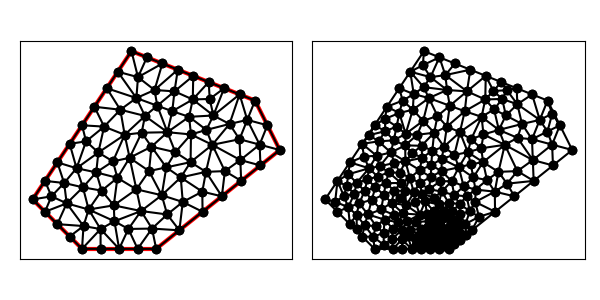

Data behind this chart, as committed beside it:
9.000000000000000000e+00, 6.000000000000000000e+00, 1.400000000000000000e+01, 1.000000000000000000e+01, 1.300000000000000000e+01, 1.200000000000000000e+01, 8.000000000000000000e+00, 1.400000000000000000e+01, 4.000000000000000000e+00, 8.000000000000000000e+00, 6.000000000000000000e+00, 6.000000000000000000e+00, 9.225337062975178526e+00, 8.169918153477766509e+00, 8.710637679314999104e+00, 9.147509104545155978e+00, 8.199736405437434428e+00, 8.408890327528045106e+00, 8.711903715909203427e+00, 8.575439195183657048e+00, 0.000000000000000000e+00, 1.750205592666376486e-01
9.000000000000000000e+00, 6.000000000000000000e+00, 1.400000000000000000e+01, 1.000000000000000000e+01, 1.300000000000000000e+01, 1.200000000000000000e+01, 8.000000000000000000e+00, 1.400000000000000000e+01, 4.000000000000000000e+00, 8.000000000000000000e+00, 6.000000000000000000e+00, 6.000000000000000000e+00, 1.318549112589765393e+01, 1.021774556294882608e+01, 1.240462231645462410e+01, 9.593050515394402566e+00, 1.321913119055697017e+01, 9.375304952445574713e+00, 1.293641487763641607e+01, 9.728700343596267786e+00, 1.000000000000000000e+00, 4.757202959785218344e-01
9.000000000000000000e+00, 6.000000000000000000e+00, 1.400000000000000000e+01, 1.000000000000000000e+01, 1.300000000000000000e+01, 1.200000000000000000e+01, 8.000000000000000000e+00, 1.400000000000000000e+01, 4.000000000000000000e+00, 8.000000000000000000e+00, 6.000000000000000000e+00, 6.000000000000000000e+00, 1.350000000000000000e+01, 1.100000000000000000e+01, 1.300000000000000000e+01, 1.200000000000000000e+01, 1.268549112589765393e+01, 1.121774556294882608e+01, 1.306183037529921798e+01, 1.140591518764960988e+01, 1.000000000000000000e+00, 3.327739806064862194e-01
9.000000000000000000e+00, 6.000000000000000000e+00, 1.400000000000000000e+01, 1.000000000000000000e+01, 1.300000000000000000e+01, 1.200000000000000000e+01, 8.000000000000000000e+00, 1.400000000000000000e+01, 4.000000000000000000e+00, 8.000000000000000000e+00, 6.000000000000000000e+00, 6.000000000000000000e+00, 6.574247001412437008e+00, 9.094147724608646399e+00, 6.794642173958743925e+00, 8.355375818336261418e+00, 7.430566152996933127e+00, 8.872522651867695842e+00, 6.933151776122703502e+00, 8.774015398270869071e+00, 0.000000000000000000e+00, 1.527819845928892195e-01
9.000000000000000000e+00, 6.000000000000000000e+00, 1.400000000000000000e+01, 1.000000000000000000e+01, 1.300000000000000000e+01, 1.200000000000000000e+01, 8.000000000000000000e+00, 1.400000000000000000e+01, 4.000000000000000000e+00, 8.000000000000000000e+00, 6.000000000000000000e+00, 6.000000000000000000e+00, 1.240462231645462410e+01, 9.593050515394402566e+00, 1.243826238111394034e+01, 8.750609904891151203e+00, 1.321913119055697017e+01, 9.375304952445574713e+00, 1.268733862937517820e+01, 9.239655124243709494e+00, 1.000000000000000000e+00, 5.000000000000000000e-01
9.000000000000000000e+00, 6.000000000000000000e+00, 1.400000000000000000e+01, 1.000000000000000000e+01, 1.300000000000000000e+01, 1.200000000000000000e+01, 8.000000000000000000e+00, 1.400000000000000000e+01, 4.000000000000000000e+00, 8.000000000000000000e+00, 6.000000000000000000e+00, 6.000000000000000000e+00, 8.546968289194355251e+00, 1.137771357724488475e+01, 8.199011966995172429e+00, 1.210181611093671350e+01, 7.549103685743765446e+00, 1.162956902791962221e+01, 8.098361313977763487e+00, 1.170303290536707408e+01, 0.000000000000000000e+00, 3.705778137585328813e-01
9.000000000000000000e+00, 6.000000000000000000e+00, 1.400000000000000000e+01, 1.000000000000000000e+01, 1.300000000000000000e+01, 1.200000000000000000e+01, 8.000000000000000000e+00, 1.400000000000000000e+01, 4.000000000000000000e+00, 8.000000000000000000e+00, 6.000000000000000000e+00, 6.000000000000000000e+00, 1.178031095099828640e+01, 9.146228759538734820e+00, 1.243826238111394034e+01, 8.750609904891151203e+00, 1.240462231645462410e+01, 9.593050515394402566e+00, 1.220773188285561694e+01, 9.163296393274762863e+00, 1.000000000000000000e+00, 5.000000000000000000e-01
9.000000000000000000e+00, 6.000000000000000000e+00, 1.400000000000000000e+01, 1.000000000000000000e+01, 1.300000000000000000e+01, 1.200000000000000000e+01, 8.000000000000000000e+00, 1.400000000000000000e+01, 4.000000000000000000e+00, 8.000000000000000000e+00, 6.000000000000000000e+00, 6.000000000000000000e+00, 1.126978733030579960e+01, 1.020996755769142261e+01, 1.039141375404698131e+01, 9.508575373916144713e+00, 1.101318904752837646e+01, 9.115596297009547655e+00, 1.089146337729371972e+01, 9.611379742872371068e+00, 0.000000000000000000e+00, 4.167508173504548274e-01
9.000000000000000000e+00, 6.000000000000000000e+00, 1.400000000000000000e+01, 1.000000000000000000e+01, 1.300000000000000000e+01, 1.200000000000000000e+01, 8.000000000000000000e+00, 1.400000000000000000e+01, 4.000000000000000000e+00, 8.000000000000000000e+00, 6.000000000000000000e+00, 6.000000000000000000e+00, 1.321913119055697017e+01, 9.375304952445574713e+00, 1.400000000000000000e+01, 1.000000000000000000e+01, 1.318549112589765393e+01, 1.021774556294882608e+01, 1.346820743881820981e+01, 9.864350171798134781e+00, 1.000000000000000000e+00, 4.757202959785218344e-01
9.000000000000000000e+00, 6.000000000000000000e+00, 1.400000000000000000e+01, 1.000000000000000000e+01, 1.300000000000000000e+01, 1.200000000000000000e+01, 8.000000000000000000e+00, 1.400000000000000000e+01, 4.000000000000000000e+00, 8.000000000000000000e+00, 6.000000000000000000e+00, 6.000000000000000000e+00, 1.039141375404698131e+01, 9.508575373916144713e+00, 9.408508355624078945e+00, 9.297426494128719909e+00, 9.994233838247680524e+00, 8.889475071092849845e+00, 9.931385315972912409e+00, 9.231825646379238748e+00, 0.000000000000000000e+00, 2.680348552272784901e-01
9.000000000000000000e+00, 6.000000000000000000e+00, 1.400000000000000000e+01, 1.000000000000000000e+01, 1.300000000000000000e+01, 1.200000000000000000e+01, 8.000000000000000000e+00, 1.400000000000000000e+01, 4.000000000000000000e+00, 8.000000000000000000e+00, 6.000000000000000000e+00, 6.000000000000000000e+00, 9.994233838247680524e+00, 8.889475071092849845e+00, 9.225337062975178526e+00, 8.169918153477766509e+00, 1.007605865626509711e+01, 7.897615824782011629e+00, 9.765209852495985388e+00, 8.319003016450876586e+00, 0.000000000000000000e+00, 2.115741496678370526e-01
9.000000000000000000e+00, 6.000000000000000000e+00, 1.400000000000000000e+01, 1.000000000000000000e+01, 1.300000000000000000e+01, 1.200000000000000000e+01, 8.000000000000000000e+00, 1.400000000000000000e+01, 4.000000000000000000e+00, 8.000000000000000000e+00, 6.000000000000000000e+00, 6.000000000000000000e+00, 1.126978733030579960e+01, 1.020996755769142261e+01, 1.178031095099828640e+01, 9.146228759538734820e+00, 1.240462231645462410e+01, 9.593050515394402566e+00, 1.181824019925290337e+01, 9.649748944208186074e+00, 0.000000000000000000e+00, 5.000000000000000000e-01
9.000000000000000000e+00, 6.000000000000000000e+00, 1.400000000000000000e+01, 1.000000000000000000e+01, 1.300000000000000000e+01, 1.200000000000000000e+01, 8.000000000000000000e+00, 1.400000000000000000e+01, 4.000000000000000000e+00, 8.000000000000000000e+00, 6.000000000000000000e+00, 6.000000000000000000e+00, 1.131417008437750837e+01, 1.139602640405477096e+01, 1.033148643672260292e+01, 1.134260205680204514e+01, 1.103029089193839241e+01, 1.081278943424943506e+01, 1.089198247101283279e+01, 1.118380596503541824e+01, 0.000000000000000000e+00, 4.661124346792281936e-01
9.000000000000000000e+00, 6.000000000000000000e+00, 1.400000000000000000e+01, 1.000000000000000000e+01, 1.300000000000000000e+01, 1.200000000000000000e+01, 8.000000000000000000e+00, 1.400000000000000000e+01, 4.000000000000000000e+00, 8.000000000000000000e+00, 6.000000000000000000e+00, 6.000000000000000000e+00, 1.087652476222787890e+01, 7.501219809782302406e+00, 1.165739357167090873e+01, 8.125914857336725916e+00, 1.086572767260729222e+01, 8.315106701487142260e+00, 1.113321533550202780e+01, 7.980747122868723231e+00, 1.000000000000000000e+00, 3.272900401620248978e-01
9.000000000000000000e+00, 6.000000000000000000e+00, 1.400000000000000000e+01, 1.000000000000000000e+01, 1.300000000000000000e+01, 1.200000000000000000e+01, 8.000000000000000000e+00, 1.400000000000000000e+01, 4.000000000000000000e+00, 8.000000000000000000e+00, 6.000000000000000000e+00, 6.000000000000000000e+00, 1.243826238111394034e+01, 8.750609904891151203e+00, 1.178031095099828640e+01, 9.146228759538734820e+00, 1.165739357167090873e+01, 8.125914857336725916e+00, 1.195865563459437908e+01, 8.674251173922202796e+00, 1.000000000000000000e+00, 5.000000000000000000e-01
9.000000000000000000e+00, 6.000000000000000000e+00, 1.400000000000000000e+01, 1.000000000000000000e+01, 1.300000000000000000e+01, 1.200000000000000000e+01, 8.000000000000000000e+00, 1.400000000000000000e+01, 4.000000000000000000e+00, 8.000000000000000000e+00, 6.000000000000000000e+00, 6.000000000000000000e+00, 1.126978733030579960e+01, 1.020996755769142261e+01, 1.240462231645462410e+01, 9.593050515394402566e+00, 1.237098225179530786e+01, 1.043549112589765393e+01, 1.201513063285191230e+01, 1.007950306632782578e+01, 0.000000000000000000e+00, 4.555587231734537501e-01
9.000000000000000000e+00, 6.000000000000000000e+00, 1.400000000000000000e+01, 1.000000000000000000e+01, 1.300000000000000000e+01, 1.200000000000000000e+01, 8.000000000000000000e+00, 1.400000000000000000e+01, 4.000000000000000000e+00, 8.000000000000000000e+00, 6.000000000000000000e+00, 6.000000000000000000e+00, 1.101318904752837646e+01, 9.115596297009547655e+00, 1.086572767260729222e+01, 8.315106701487142260e+00, 1.165739357167090873e+01, 8.125914857336725916e+00, 1.117877009726885973e+01, 8.518872618611139202e+00, 1.000000000000000000e+00, 3.272900401620248978e-01
9.000000000000000000e+00, 6.000000000000000000e+00, 1.400000000000000000e+01, 1.000000000000000000e+01, 1.300000000000000000e+01, 1.200000000000000000e+01, 8.000000000000000000e+00, 1.400000000000000000e+01, 4.000000000000000000e+00, 8.000000000000000000e+00, 6.000000000000000000e+00, 6.000000000000000000e+00, 1.039141375404698131e+01, 9.508575373916144713e+00, 9.994233838247680524e+00, 8.889475071092849845e+00, 1.101318904752837646e+01, 9.115596297009547655e+00, 1.046627887994101336e+01, 9.171215580672848589e+00, 0.000000000000000000e+00, 2.930864061048802927e-01
9.000000000000000000e+00, 6.000000000000000000e+00, 1.400000000000000000e+01, 1.000000000000000000e+01, 1.300000000000000000e+01, 1.200000000000000000e+01, 8.000000000000000000e+00, 1.400000000000000000e+01, 4.000000000000000000e+00, 8.000000000000000000e+00, 6.000000000000000000e+00, 6.000000000000000000e+00, 1.101318904752837646e+01, 9.115596297009547655e+00, 1.165739357167090873e+01, 8.125914857336725916e+00, 1.178031095099828640e+01, 9.146228759538734820e+00, 1.148363119006585720e+01, 8.795913304628335538e+00, 1.000000000000000000e+00, 5.000000000000000000e-01
9.000000000000000000e+00, 6.000000000000000000e+00, 1.400000000000000000e+01, 1.000000000000000000e+01, 1.300000000000000000e+01, 1.200000000000000000e+01, 8.000000000000000000e+00, 1.400000000000000000e+01, 4.000000000000000000e+00, 8.000000000000000000e+00, 6.000000000000000000e+00, 6.000000000000000000e+00, 1.086572767260729222e+01, 8.315106701487142260e+00, 1.101318904752837646e+01, 9.115596297009547655e+00, 9.994233838247680524e+00, 8.889475071092849845e+00, 1.062438351946111759e+01, 8.773392689863181104e+00, 0.000000000000000000e+00, 2.930864061048802927e-01
9.000000000000000000e+00, 6.000000000000000000e+00, 1.400000000000000000e+01, 1.000000000000000000e+01, 1.300000000000000000e+01, 1.200000000000000000e+01, 8.000000000000000000e+00, 1.400000000000000000e+01, 4.000000000000000000e+00, 8.000000000000000000e+00, 6.000000000000000000e+00, 6.000000000000000000e+00, 8.199736405437434428e+00, 8.408890327528045106e+00, 7.925540829197654347e+00, 9.685280296449905180e+00, 7.430566152996933127e+00, 8.872522651867695842e+00, 7.851947795877340930e+00, 8.988897758615216560e+00, 0.000000000000000000e+00, 1.710157980292698610e-01
9.000000000000000000e+00, 6.000000000000000000e+00, 1.400000000000000000e+01, 1.000000000000000000e+01, 1.300000000000000000e+01, 1.200000000000000000e+01, 8.000000000000000000e+00, 1.400000000000000000e+01, 4.000000000000000000e+00, 8.000000000000000000e+00, 6.000000000000000000e+00, 6.000000000000000000e+00, 9.994233838247680524e+00, 8.889475071092849845e+00, 9.408508355624078945e+00, 9.297426494128719909e+00, 9.225337062975178526e+00, 8.169918153477766509e+00, 9.542693085615645998e+00, 8.785606572899778755e+00, 0.000000000000000000e+00, 2.115741496678370526e-01
9.000000000000000000e+00, 6.000000000000000000e+00, 1.400000000000000000e+01, 1.000000000000000000e+01, 1.300000000000000000e+01, 1.200000000000000000e+01, 8.000000000000000000e+00, 1.400000000000000000e+01, 4.000000000000000000e+00, 8.000000000000000000e+00, 6.000000000000000000e+00, 6.000000000000000000e+00, 1.101318904752837646e+01, 9.115596297009547655e+00, 1.178031095099828640e+01, 9.146228759538734820e+00, 1.126978733030579960e+01, 1.020996755769142261e+01, 1.135442910961081964e+01, 9.490597538079901696e+00, 0.000000000000000000e+00, 5.000000000000000000e-01
9.000000000000000000e+00, 6.000000000000000000e+00, 1.400000000000000000e+01, 1.000000000000000000e+01, 1.300000000000000000e+01, 1.200000000000000000e+01, 8.000000000000000000e+00, 1.400000000000000000e+01, 4.000000000000000000e+00, 8.000000000000000000e+00, 6.000000000000000000e+00, 6.000000000000000000e+00, 1.350000000000000000e+01, 1.100000000000000000e+01, 1.268549112589765393e+01, 1.121774556294882608e+01, 1.318549112589765393e+01, 1.021774556294882608e+01, 1.312366075059843773e+01, 1.081183037529921798e+01, 1.000000000000000000e+00, 3.327739806064862194e-01
9.000000000000000000e+00, 6.000000000000000000e+00, 1.400000000000000000e+01, 1.000000000000000000e+01, 1.300000000000000000e+01, 1.200000000000000000e+01, 8.000000000000000000e+00, 1.400000000000000000e+01, 4.000000000000000000e+00, 8.000000000000000000e+00, 6.000000000000000000e+00, 6.000000000000000000e+00, 9.408508355624078945e+00, 9.297426494128719909e+00, 1.039141375404698131e+01, 9.508575373916144713e+00, 9.775016823136770228e+00, 9.909937920792044608e+00, 9.858312977602610161e+00, 9.571979929612304261e+00, 0.000000000000000000e+00, 2.393596019452352286e-01
9.000000000000000000e+00, 6.000000000000000000e+00, 1.400000000000000000e+01, 1.000000000000000000e+01, 1.300000000000000000e+01, 1.200000000000000000e+01, 8.000000000000000000e+00, 1.400000000000000000e+01, 4.000000000000000000e+00, 8.000000000000000000e+00, 6.000000000000000000e+00, 6.000000000000000000e+00, 1.237098225179530786e+01, 1.043549112589765393e+01, 1.268549112589765393e+01, 1.121774556294882608e+01, 1.196674181821338223e+01, 1.105236985341149314e+01, 1.234107173196878193e+01, 1.090186884741932438e+01, 0.000000000000000000e+00, 3.327739806064862194e-01
9.000000000000000000e+00, 6.000000000000000000e+00, 1.400000000000000000e+01, 1.000000000000000000e+01, 1.300000000000000000e+01, 1.200000000000000000e+01, 8.000000000000000000e+00, 1.400000000000000000e+01, 4.000000000000000000e+00, 8.000000000000000000e+00, 6.000000000000000000e+00, 6.000000000000000000e+00, 1.039141375404698131e+01, 9.508575373916144713e+00, 1.126978733030579960e+01, 1.020996755769142261e+01, 1.040810831386810698e+01, 1.062937297262886638e+01, 1.068976979940696204e+01, 1.011597196807881005e+01, 0.000000000000000000e+00, 4.167508173504548274e-01
9.000000000000000000e+00, 6.000000000000000000e+00, 1.400000000000000000e+01, 1.000000000000000000e+01, 1.300000000000000000e+01, 1.200000000000000000e+01, 8.000000000000000000e+00, 1.400000000000000000e+01, 4.000000000000000000e+00, 8.000000000000000000e+00, 6.000000000000000000e+00, 6.000000000000000000e+00, 1.350000000000000000e+01, 1.100000000000000000e+01, 1.318549112589765393e+01, 1.021774556294882608e+01, 1.400000000000000000e+01, 1.000000000000000000e+01, 1.356183037529921798e+01, 1.040591518764960988e+01, 1.000000000000000000e+00, 4.757202959785218344e-01
9.000000000000000000e+00, 6.000000000000000000e+00, 1.400000000000000000e+01, 1.000000000000000000e+01, 1.300000000000000000e+01, 1.200000000000000000e+01, 8.000000000000000000e+00, 1.400000000000000000e+01, 4.000000000000000000e+00, 8.000000000000000000e+00, 6.000000000000000000e+00, 6.000000000000000000e+00, 6.659855611451670931e+00, 9.898990585772041939e+00, 7.250050647872219756e+00, 9.539557981237511086e+00, 7.725673107345024881e+00, 1.061567151129894526e+01, 7.211859788889637635e+00, 1.001807335943616728e+01, 0.000000000000000000e+00, 2.136101621806270612e-01
9.000000000000000000e+00, 6.000000000000000000e+00, 1.400000000000000000e+01, 1.000000000000000000e+01, 1.300000000000000000e+01, 1.200000000000000000e+01, 8.000000000000000000e+00, 1.400000000000000000e+01, 4.000000000000000000e+00, 8.000000000000000000e+00, 6.000000000000000000e+00, 6.000000000000000000e+00, 1.240462231645462410e+01, 9.593050515394402566e+00, 1.318549112589765393e+01, 1.021774556294882608e+01, 1.237098225179530786e+01, 1.043549112589765393e+01, 1.265369856471586196e+01, 1.008209573474696263e+01, 0.000000000000000000e+00, 4.555587231734537501e-01
9.000000000000000000e+00, 6.000000000000000000e+00, 1.400000000000000000e+01, 1.000000000000000000e+01, 1.300000000000000000e+01, 1.200000000000000000e+01, 8.000000000000000000e+00, 1.400000000000000000e+01, 4.000000000000000000e+00, 8.000000000000000000e+00, 6.000000000000000000e+00, 6.000000000000000000e+00, 1.112500000000000000e+01, 1.275000000000000000e+01, 1.050000000000000000e+01, 1.300000000000000000e+01, 1.048023706801338406e+01, 1.204434267003346193e+01, 1.070174568933779291e+01, 1.259811422334448672e+01, 1.000000000000000000e+00, 5.000000000000000000e-01
9.000000000000000000e+00, 6.000000000000000000e+00, 1.400000000000000000e+01, 1.000000000000000000e+01, 1.300000000000000000e+01, 1.200000000000000000e+01, 8.000000000000000000e+00, 1.400000000000000000e+01, 4.000000000000000000e+00, 8.000000000000000000e+00, 6.000000000000000000e+00, 6.000000000000000000e+00, 1.318549112589765393e+01, 1.021774556294882608e+01, 1.268549112589765393e+01, 1.121774556294882608e+01, 1.237098225179530786e+01, 1.043549112589765393e+01, 1.274732150119687191e+01, 1.062366075059843418e+01, 0.000000000000000000e+00, 3.327739806064862194e-01
9.000000000000000000e+00, 6.000000000000000000e+00, 1.400000000000000000e+01, 1.000000000000000000e+01, 1.300000000000000000e+01, 1.200000000000000000e+01, 8.000000000000000000e+00, 1.400000000000000000e+01, 4.000000000000000000e+00, 8.000000000000000000e+00, 6.000000000000000000e+00, 6.000000000000000000e+00, 6.750000000000000000e+00, 6.801136399678733291e+00, 7.311268510101078810e+00, 7.116535233654594172e+00, 6.267825585282758460e+00, 7.592746653821755842e+00, 6.776364698461279090e+00, 7.170139429051694435e+00, 0.000000000000000000e+00, 1.242089560751912652e-01
9.000000000000000000e+00, 6.000000000000000000e+00, 1.400000000000000000e+01, 1.000000000000000000e+01, 1.300000000000000000e+01, 1.200000000000000000e+01, 8.000000000000000000e+00, 1.400000000000000000e+01, 4.000000000000000000e+00, 8.000000000000000000e+00, 6.000000000000000000e+00, 6.000000000000000000e+00, 8.250000000000000000e+00, 6.000000000000000000e+00, 9.000000000000000000e+00, 6.000000000000000000e+00, 8.832385227280589390e+00, 6.820631608582825578e+00, 8.694128409093529797e+00, 6.273543869527608230e+00, 1.000000000000000000e+00, 3.825736471870869876e-02
9.000000000000000000e+00, 6.000000000000000000e+00, 1.400000000000000000e+01, 1.000000000000000000e+01, 1.300000000000000000e+01, 1.200000000000000000e+01, 8.000000000000000000e+00, 1.400000000000000000e+01, 4.000000000000000000e+00, 8.000000000000000000e+00, 6.000000000000000000e+00, 6.000000000000000000e+00, 9.775016823136770228e+00, 9.909937920792044608e+00, 9.454092015366613921e+00, 1.072017237593850325e+01, 8.809449239754272298e+00, 1.013373542587515175e+01, 9.346186026085886667e+00, 1.025461524086856713e+01, 0.000000000000000000e+00, 2.393596019452352286e-01
9.000000000000000000e+00, 6.000000000000000000e+00, 1.400000000000000000e+01, 1.000000000000000000e+01, 1.300000000000000000e+01, 1.200000000000000000e+01, 8.000000000000000000e+00, 1.400000000000000000e+01, 4.000000000000000000e+00, 8.000000000000000000e+00, 6.000000000000000000e+00, 6.000000000000000000e+00, 8.710637679314999104e+00, 9.147509104545155978e+00, 7.925540829197654347e+00, 9.685280296449905180e+00, 8.199736405437434428e+00, 8.408890327528045106e+00, 8.278638304650028701e+00, 9.080559909507702088e+00, 0.000000000000000000e+00, 1.750205592666376486e-01
9.000000000000000000e+00, 6.000000000000000000e+00, 1.400000000000000000e+01, 1.000000000000000000e+01, 1.300000000000000000e+01, 1.200000000000000000e+01, 8.000000000000000000e+00, 1.400000000000000000e+01, 4.000000000000000000e+00, 8.000000000000000000e+00, 6.000000000000000000e+00, 6.000000000000000000e+00, 8.809449239754272298e+00, 1.013373542587515175e+01, 9.408508355624078945e+00, 9.297426494128719909e+00, 9.775016823136770228e+00, 9.909937920792044608e+00, 9.330991472838373824e+00, 9.780366613598639347e+00, 0.000000000000000000e+00, 2.393596019452352286e-01
9.000000000000000000e+00, 6.000000000000000000e+00, 1.400000000000000000e+01, 1.000000000000000000e+01, 1.300000000000000000e+01, 1.200000000000000000e+01, 8.000000000000000000e+00, 1.400000000000000000e+01, 4.000000000000000000e+00, 8.000000000000000000e+00, 6.000000000000000000e+00, 6.000000000000000000e+00, 9.225337062975178526e+00, 8.169918153477766509e+00, 9.408508355624078945e+00, 9.297426494128719909e+00, 8.710637679314999104e+00, 9.147509104545155978e+00, 9.114827699304752784e+00, 8.871617917383881391e+00, 0.000000000000000000e+00, 1.872242478289621592e-01
9.000000000000000000e+00, 6.000000000000000000e+00, 1.400000000000000000e+01, 1.000000000000000000e+01, 1.300000000000000000e+01, 1.200000000000000000e+01, 8.000000000000000000e+00, 1.400000000000000000e+01, 4.000000000000000000e+00, 8.000000000000000000e+00, 6.000000000000000000e+00, 6.000000000000000000e+00, 7.925540829197654347e+00, 9.685280296449905180e+00, 8.710637679314999104e+00, 9.147509104545155978e+00, 8.809449239754272298e+00, 1.013373542587515175e+01, 8.481875916088975842e+00, 9.655508275623404302e+00, 0.000000000000000000e+00, 1.872242478289621592e-01
9.000000000000000000e+00, 6.000000000000000000e+00, 1.400000000000000000e+01, 1.000000000000000000e+01, 1.300000000000000000e+01, 1.200000000000000000e+01, 8.000000000000000000e+00, 1.400000000000000000e+01, 4.000000000000000000e+00, 8.000000000000000000e+00, 6.000000000000000000e+00, 6.000000000000000000e+00, 8.546968289194355251e+00, 1.137771357724488475e+01, 7.725673107345024881e+00, 1.061567151129894526e+01, 8.412018224213413831e+00, 1.069955796361816880e+01, 8.228219873584265542e+00, 1.089764768405400019e+01, 0.000000000000000000e+00, 2.788217165378705231e-01
9.000000000000000000e+00, 6.000000000000000000e+00, 1.400000000000000000e+01, 1.000000000000000000e+01, 1.300000000000000000e+01, 1.200000000000000000e+01, 8.000000000000000000e+00, 1.400000000000000000e+01, 4.000000000000000000e+00, 8.000000000000000000e+00, 6.000000000000000000e+00, 6.000000000000000000e+00, 7.549103685743765446e+00, 1.162956902791962221e+01, 6.500000000000000000e+00, 1.175000000000000000e+01, 6.893593532093859721e+00, 1.094593764527076019e+01, 6.980899072612541723e+00, 1.144183555773012806e+01, 0.000000000000000000e+00, 2.654753332466949223e-01
9.000000000000000000e+00, 6.000000000000000000e+00, 1.400000000000000000e+01, 1.000000000000000000e+01, 1.300000000000000000e+01, 1.200000000000000000e+01, 8.000000000000000000e+00, 1.400000000000000000e+01, 4.000000000000000000e+00, 8.000000000000000000e+00, 6.000000000000000000e+00, 6.000000000000000000e+00, 7.875000000000000000e+00, 6.805560038179520710e+00, 8.388363295384278828e+00, 7.530825577181605723e+00, 7.311268510101078810e+00, 7.116535233654594172e+00, 7.858210601828453434e+00, 7.150973616338574423e+00, 0.000000000000000000e+00, 9.053809195001412402e-02
9.000000000000000000e+00, 6.000000000000000000e+00, 1.400000000000000000e+01, 1.000000000000000000e+01, 1.300000000000000000e+01, 1.200000000000000000e+01, 8.000000000000000000e+00, 1.400000000000000000e+01, 4.000000000000000000e+00, 8.000000000000000000e+00, 6.000000000000000000e+00, 6.000000000000000000e+00, 1.087652476222787890e+01, 7.501219809782302406e+00, 1.007605865626509711e+01, 7.897615824782011629e+00, 9.938262381113940336e+00, 6.750609904891151203e+00, 1.029694859986897271e+01, 7.383148513151820858e+00, 1.000000000000000000e+00, 5.000000000000000000e-01
9.000000000000000000e+00, 6.000000000000000000e+00, 1.400000000000000000e+01, 1.000000000000000000e+01, 1.300000000000000000e+01, 1.200000000000000000e+01, 8.000000000000000000e+00, 1.400000000000000000e+01, 4.000000000000000000e+00, 8.000000000000000000e+00, 6.000000000000000000e+00, 6.000000000000000000e+00, 8.710637679314999104e+00, 9.147509104545155978e+00, 9.408508355624078945e+00, 9.297426494128719909e+00, 8.809449239754272298e+00, 1.013373542587515175e+01, 8.976198424897782857e+00, 9.526223674849676470e+00, 0.000000000000000000e+00, 1.872242478289621592e-01
9.000000000000000000e+00, 6.000000000000000000e+00, 1.400000000000000000e+01, 1.000000000000000000e+01, 1.300000000000000000e+01, 1.200000000000000000e+01, 8.000000000000000000e+00, 1.400000000000000000e+01, 4.000000000000000000e+00, 8.000000000000000000e+00, 6.000000000000000000e+00, 6.000000000000000000e+00, 7.725673107345024881e+00, 1.061567151129894526e+01, 6.893593532093859721e+00, 1.094593764527076019e+01, 6.659855611451670931e+00, 9.898990585772041939e+00, 7.093040750296851549e+00, 1.048686658078058365e+01, 0.000000000000000000e+00, 2.244375515937604149e-01
9.000000000000000000e+00, 6.000000000000000000e+00, 1.400000000000000000e+01, 1.000000000000000000e+01, 1.300000000000000000e+01, 1.200000000000000000e+01, 8.000000000000000000e+00, 1.400000000000000000e+01, 4.000000000000000000e+00, 8.000000000000000000e+00, 6.000000000000000000e+00, 6.000000000000000000e+00, 9.454092015366613921e+00, 1.072017237593850325e+01, 9.775016823136770228e+00, 9.909937920792044608e+00, 1.040810831386810698e+01, 1.062937297262886638e+01, 9.879072384123830375e+00, 1.041982775645313808e+01, 0.000000000000000000e+00, 2.393596019452352286e-01
9.000000000000000000e+00, 6.000000000000000000e+00, 1.400000000000000000e+01, 1.000000000000000000e+01, 1.300000000000000000e+01, 1.200000000000000000e+01, 8.000000000000000000e+00, 1.400000000000000000e+01, 4.000000000000000000e+00, 8.000000000000000000e+00, 6.000000000000000000e+00, 6.000000000000000000e+00, 7.925540829197654347e+00, 9.685280296449905180e+00, 8.809449239754272298e+00, 1.013373542587515175e+01, 8.412018224213413831e+00, 1.069955796361816880e+01, 8.382336097721781343e+00, 1.017285789531440798e+01, 0.000000000000000000e+00, 2.604579468667772568e-01
9.000000000000000000e+00, 6.000000000000000000e+00, 1.400000000000000000e+01, 1.000000000000000000e+01, 1.300000000000000000e+01, 1.200000000000000000e+01, 8.000000000000000000e+00, 1.400000000000000000e+01, 4.000000000000000000e+00, 8.000000000000000000e+00, 6.000000000000000000e+00, 6.000000000000000000e+00, 5.778061421583663204e+00, 9.261923262565812109e+00, 5.500000000000000000e+00, 1.025000000000000000e+01, 5.000000000000000000e+00, 9.500000000000000000e+00, 5.426020473861221660e+00, 9.670641087521937962e+00, 0.000000000000000000e+00, 2.050279161678498219e-01
9.000000000000000000e+00, 6.000000000000000000e+00, 1.400000000000000000e+01, 1.000000000000000000e+01, 1.300000000000000000e+01, 1.200000000000000000e+01, 8.000000000000000000e+00, 1.400000000000000000e+01, 4.000000000000000000e+00, 8.000000000000000000e+00, 6.000000000000000000e+00, 6.000000000000000000e+00, 7.925540829197654347e+00, 9.685280296449905180e+00, 7.250050647872219756e+00, 9.539557981237511086e+00, 7.430566152996933127e+00, 8.872522651867695842e+00, 7.535385876688935447e+00, 9.365786976518371887e+00, 0.000000000000000000e+00, 1.710157980292698610e-01
9.000000000000000000e+00, 6.000000000000000000e+00, 1.400000000000000000e+01, 1.000000000000000000e+01, 1.300000000000000000e+01, 1.200000000000000000e+01, 8.000000000000000000e+00, 1.400000000000000000e+01, 4.000000000000000000e+00, 8.000000000000000000e+00, 6.000000000000000000e+00, 6.000000000000000000e+00, 5.275451670811317939e+00, 8.665374713582719934e+00, 5.000000000000000000e+00, 9.500000000000000000e+00, 4.500000000000000000e+00, 8.750000000000000000e+00, 4.925150556937105684e+00, 8.971791571194239978e+00, 0.000000000000000000e+00, 1.868907187234944700e-01
9.000000000000000000e+00, 6.000000000000000000e+00, 1.400000000000000000e+01, 1.000000000000000000e+01, 1.300000000000000000e+01, 1.200000000000000000e+01, 8.000000000000000000e+00, 1.400000000000000000e+01, 4.000000000000000000e+00, 8.000000000000000000e+00, 6.000000000000000000e+00, 6.000000000000000000e+00, 7.725673107345024881e+00, 1.061567151129894526e+01, 7.250050647872219756e+00, 9.539557981237511086e+00, 7.925540829197654347e+00, 9.685280296449905180e+00, 7.633754861471633291e+00, 9.946836596328786584e+00, 0.000000000000000000e+00, 2.136101621806270612e-01
9.000000000000000000e+00, 6.000000000000000000e+00, 1.400000000000000000e+01, 1.000000000000000000e+01, 1.300000000000000000e+01, 1.200000000000000000e+01, 8.000000000000000000e+00, 1.400000000000000000e+01, 4.000000000000000000e+00, 8.000000000000000000e+00, 6.000000000000000000e+00, 6.000000000000000000e+00, 1.237500000000000000e+01, 1.225000000000000000e+01, 1.131417008437750837e+01, 1.139602640405477096e+01, 1.196674181821338223e+01, 1.105236985341149314e+01, 1.188530396753029628e+01, 1.156613208582208863e+01, 1.000000000000000000e+00, 3.470919473525763688e-01
9.000000000000000000e+00, 6.000000000000000000e+00, 1.400000000000000000e+01, 1.000000000000000000e+01, 1.300000000000000000e+01, 1.200000000000000000e+01, 8.000000000000000000e+00, 1.400000000000000000e+01, 4.000000000000000000e+00, 8.000000000000000000e+00, 6.000000000000000000e+00, 6.000000000000000000e+00, 6.574247001412437008e+00, 9.094147724608646399e+00, 7.250050647872219756e+00, 9.539557981237511086e+00, 6.659855611451670931e+00, 9.898990585772041939e+00, 6.828051086912108936e+00, 9.510898763872733142e+00, 0.000000000000000000e+00, 1.919079764854897951e-01
9.000000000000000000e+00, 6.000000000000000000e+00, 1.400000000000000000e+01, 1.000000000000000000e+01, 1.300000000000000000e+01, 1.200000000000000000e+01, 8.000000000000000000e+00, 1.400000000000000000e+01, 4.000000000000000000e+00, 8.000000000000000000e+00, 6.000000000000000000e+00, 6.000000000000000000e+00, 7.445299803774770631e+00, 1.316794970566215639e+01, 8.199011966995172429e+00, 1.210181611093671350e+01, 8.263823613374007948e+00, 1.294712364467073762e+01, 7.969378461381317003e+00, 1.273896315375653643e+01, 0.000000000000000000e+00, 2.577003540645342317e-01
9.000000000000000000e+00, 6.000000000000000000e+00, 1.400000000000000000e+01, 1.000000000000000000e+01, 1.300000000000000000e+01, 1.200000000000000000e+01, 8.000000000000000000e+00, 1.400000000000000000e+01, 4.000000000000000000e+00, 8.000000000000000000e+00, 6.000000000000000000e+00, 6.000000000000000000e+00, 8.546968289194355251e+00, 1.137771357724488475e+01, 8.412018224213413831e+00, 1.069955796361816880e+01, 9.454092015366613921e+00, 1.072017237593850325e+01, 8.804359509591462185e+00, 1.093248130560051834e+01, 0.000000000000000000e+00, 2.788217165378705231e-01
9.000000000000000000e+00, 6.000000000000000000e+00, 1.400000000000000000e+01, 1.000000000000000000e+01, 1.300000000000000000e+01, 1.200000000000000000e+01, 8.000000000000000000e+00, 1.400000000000000000e+01, 4.000000000000000000e+00, 8.000000000000000000e+00, 6.000000000000000000e+00, 6.000000000000000000e+00, 9.775016823136770228e+00, 9.909937920792044608e+00, 1.039141375404698131e+01, 9.508575373916144713e+00, 1.040810831386810698e+01, 1.062937297262886638e+01, 1.019151296368395343e+01, 1.001596208911235131e+01, 0.000000000000000000e+00, 2.393596019452352286e-01
9.000000000000000000e+00, 6.000000000000000000e+00, 1.400000000000000000e+01, 1.000000000000000000e+01, 1.300000000000000000e+01, 1.200000000000000000e+01, 8.000000000000000000e+00, 1.400000000000000000e+01, 4.000000000000000000e+00, 8.000000000000000000e+00, 6.000000000000000000e+00, 6.000000000000000000e+00, 1.237500000000000000e+01, 1.225000000000000000e+01, 1.175000000000000000e+01, 1.250000000000000000e+01, 1.131417008437750837e+01, 1.139602640405477096e+01, 1.181305669479250220e+01, 1.204867546801825817e+01, 1.000000000000000000e+00, 5.000000000000000000e-01
9.000000000000000000e+00, 6.000000000000000000e+00, 1.400000000000000000e+01, 1.000000000000000000e+01, 1.300000000000000000e+01, 1.200000000000000000e+01, 8.000000000000000000e+00, 1.400000000000000000e+01, 4.000000000000000000e+00, 8.000000000000000000e+00, 6.000000000000000000e+00, 6.000000000000000000e+00, 9.650865137251500414e+00, 1.156914407337750994e+01, 9.043907393347435431e+00, 1.179064377303954458e+01, 9.454092015366613921e+00, 1.072017237593850325e+01, 9.382954848655183255e+00, 1.135998674078518711e+01, 0.000000000000000000e+00, 3.311270587386124231e-01
9.000000000000000000e+00, 6.000000000000000000e+00, 1.400000000000000000e+01, 1.000000000000000000e+01, 1.300000000000000000e+01, 1.200000000000000000e+01, 8.000000000000000000e+00, 1.400000000000000000e+01, 4.000000000000000000e+00, 8.000000000000000000e+00, 6.000000000000000000e+00, 6.000000000000000000e+00, 1.103029089193839241e+01, 1.081278943424943506e+01, 1.040810831386810698e+01, 1.062937297262886638e+01, 1.126978733030579960e+01, 1.020996755769142261e+01, 1.090272884537076514e+01, 1.055070998818990802e+01, 0.000000000000000000e+00, 5.000000000000000000e-01
9.000000000000000000e+00, 6.000000000000000000e+00, 1.400000000000000000e+01, 1.000000000000000000e+01, 1.300000000000000000e+01, 1.200000000000000000e+01, 8.000000000000000000e+00, 1.400000000000000000e+01, 4.000000000000000000e+00, 8.000000000000000000e+00, 6.000000000000000000e+00, 6.000000000000000000e+00, 1.268549112589765393e+01, 1.121774556294882608e+01, 1.300000000000000000e+01, 1.200000000000000000e+01, 1.237500000000000000e+01, 1.225000000000000000e+01, 1.268683037529921798e+01, 1.182258185431627595e+01, 1.000000000000000000e+00, 3.327739806064862194e-01
9.000000000000000000e+00, 6.000000000000000000e+00, 1.400000000000000000e+01, 1.000000000000000000e+01, 1.300000000000000000e+01, 1.200000000000000000e+01, 8.000000000000000000e+00, 1.400000000000000000e+01, 4.000000000000000000e+00, 8.000000000000000000e+00, 6.000000000000000000e+00, 6.000000000000000000e+00, 9.454092015366613921e+00, 1.072017237593850325e+01, 1.040810831386810698e+01, 1.062937297262886638e+01, 1.033148643672260292e+01, 1.134260205680204514e+01, 1.006456225531910853e+01, 1.089738246845647041e+01, 0.000000000000000000e+00, 4.661124346792281936e-01
... 83 more rows
